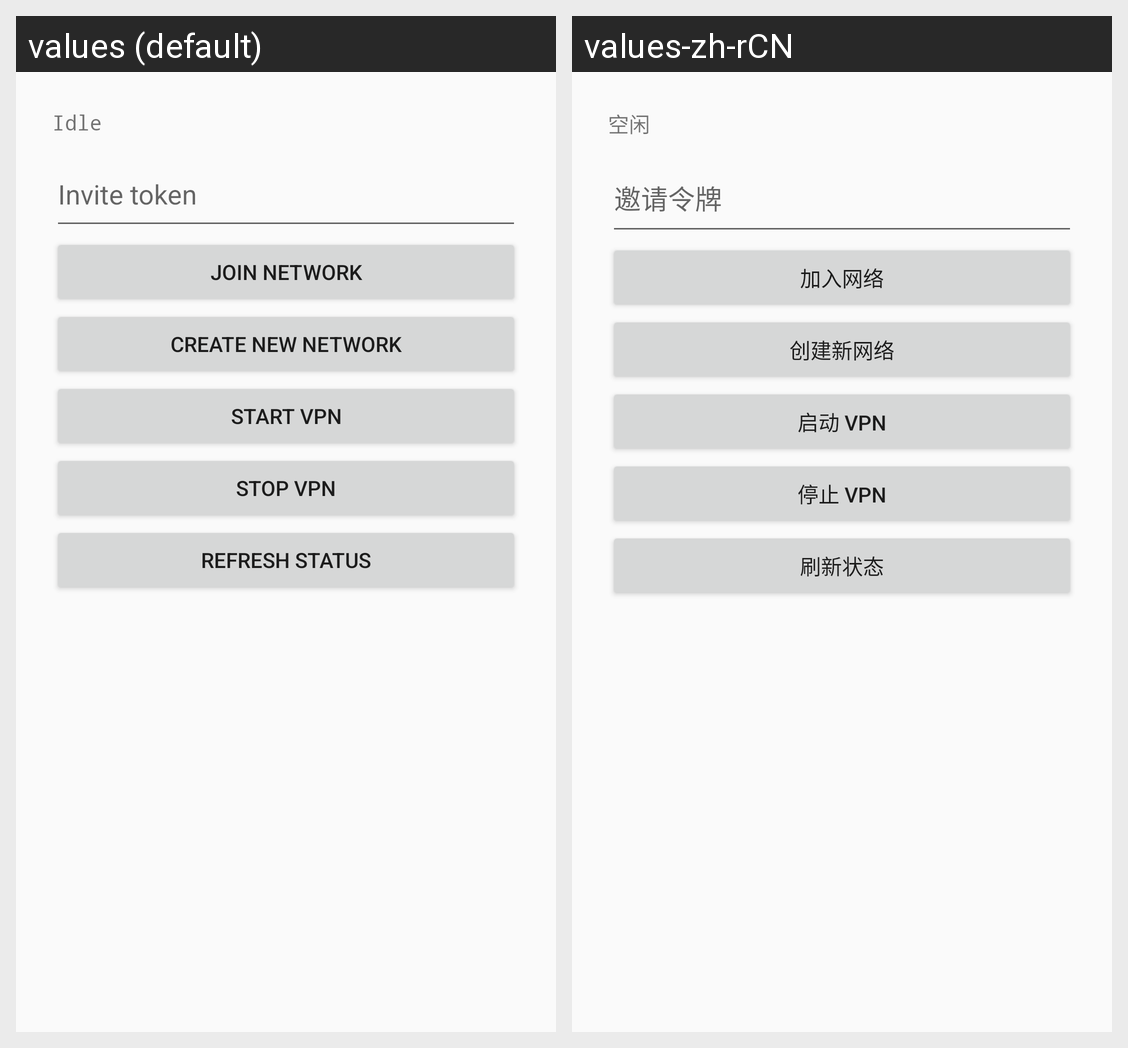

Here is an Android app screen in its default locale and in the app's own translations. Write out the translated-string differences for the strings that appear on this screen.
Android screen res/layout/activity_main.xml rendered under 2 locales, left to right: values (default), values-zh-rCN. Device: Nexus 5 (rendered at 1080×1920; each locale shown at half size, 540×960, under a caption strip naming it); theme Theme.Hextet.
Strings drawn on this screen, with the default value and each locale's value (text and hints the layout hard-codes, and strings that could not be matched under every locale, appear in the picture but are not listed):

status_idle
  values: Idle
  values-zh-rCN: 空闲

token_hint
  values: Invite token
  values-zh-rCN: 邀请令牌

btn_join
  values: Join network
  values-zh-rCN: 加入网络

btn_init
  values: Create new network
  values-zh-rCN: 创建新网络

btn_start
  values: Start VPN
  values-zh-rCN: 启动 VPN

btn_stop
  values: Stop VPN
  values-zh-rCN: 停止 VPN

btn_status
  values: Refresh status
  values-zh-rCN: 刷新状态
